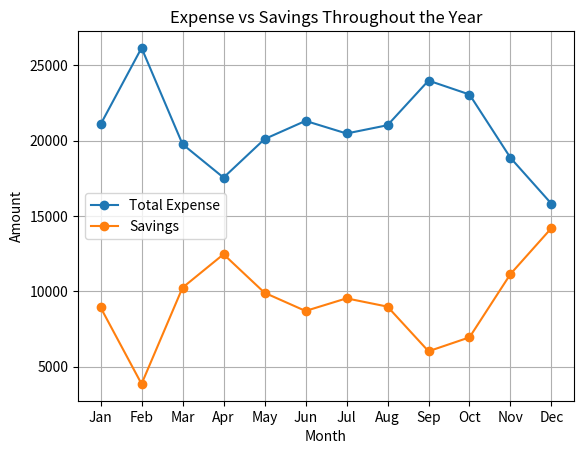

Python code for this plot:
#expense v/s Saving histogram
import numpy as np
import matplotlib.pyplot as plt
month_income = 30000
saving_list = []
expense_list = []
all_month_expense = [
    [100, 100, 1100, 300, 650, 490, 600, 1200, 1100, 450,
     1252, 566, 789, 403, 345, 565, 1205, 455, 135, 129,
     234, 455, 455, 345, 455, 120, 3422, 1304, 345, 2000],

    [905, 105, 956, 1104, 1055, 255, 1204, 999, 951, 2344,
     344, 455, 1206, 1004, 951, 1107, 1052, 215, 2004, 305,
     953, 345, 555, 1150, 125, 2004, 952, 233, 55, 1251],

    [232, 555, 200, 300, 650, 490, 600, 1200, 1100, 450,
     1252, 566, 789, 403, 345, 565, 1205, 455, 135, 129,
     234, 455, 455, 345, 455, 120, 3422, 1304, 345, 1000],

    [230, 100, 233, 300, 650, 490, 600, 1200, 110, 450,
     1252, 566, 789, 403, 345, 565, 1205, 455, 135, 129,
     234, 455, 455, 345, 455, 120, 3422, 1304, 345, 200],

    [323, 1200, 232, 300, 650, 421, 455, 565, 302, 450,
     1252, 566, 789, 403, 345, 565, 1205, 455, 135, 229,
     234, 455, 455, 345, 455, 120, 3422, 1304, 345, 2120],

    [430, 230, 1100, 300, 650, 88, 340, 1200, 1105, 452,
     1252, 566, 789, 403, 345, 565, 1205, 235, 135, 129,
     884, 455, 455, 345, 455, 120, 3422, 1304, 345, 2000],

    [100, 100, 1100, 300, 650, 210, 600, 1200, 190, 250,
     1252, 566, 789, 211, 345, 565, 1205, 455, 135, 1029,
     315, 455, 455, 345, 455, 120, 3422, 1304, 345, 2000],

    [30, 340, 1100, 300, 788, 490, 600, 178, 110, 450,
     152, 526, 789, 403, 345, 65, 1205, 4550, 345, 366,
     734, 455, 455, 345, 455, 120, 3422, 1304, 345, 250],

    [100, 980, 110, 300, 650, 490, 600, 200, 344, 3444,
     1252, 566, 789, 403, 345, 565, 1205, 455, 135, 629,
     234, 455, 455, 3405, 423, 120, 3422, 1304, 345, 252],

    [1000, 100, 1100, 310, 650, 490, 605, 1200, 322, 452,
     652, 566, 789, 403, 345, 565, 1205, 455, 135, 769,
     2034, 465, 451, 345, 455, 120, 3422, 1304, 345, 2000],

    [240, 500, 112, 300, 650, 492, 620, 200, 999, 452,
     1352, 561, 749, 411, 542, 575, 300, 1005, 1305, 333,
     234, 455, 455, 345, 455, 120, 3422, 1304, 345, 20],

    [100, 230, 455, 321, 650, 490, 65, 1390, 1102, 451,
     2342, 566, 455, 223, 225, 715, 125, 455, 135, 129,
     2304, 755, 405, 315, 233, 123, 342, 450, 125, 129],
]
ll = ["Jan","Feb","Mar","Apr","May","Jun","Jul","Aug","Sep","Oct","Nov","Dec"]
for month in range(len(all_month_expense)):
    total_expense = sum(all_month_expense[month])
    cash_f = month_income - total_expense
    expense_list.append(total_expense)
    saving_list.append(cash_f)
plt.figure()
plt.plot(ll, expense_list, marker='o', label='Total Expense')
plt.plot(ll, saving_list, marker='o', label='Savings')
plt.title("Expense vs Savings Throughout the Year")
plt.xlabel("Month")
plt.ylabel("Amount")
plt.legend()
plt.grid(True)
plt.show()